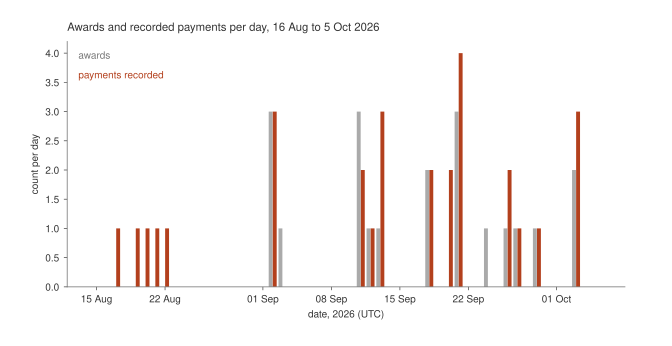

Data behind this chart, as committed beside it:
day, awards, payments
2026-08-15, 0, 0
2026-08-16, 0, 0
2026-08-17, 0, 1
2026-08-18, 0, 0
2026-08-19, 0, 1
2026-08-20, 0, 1
2026-08-21, 0, 1
2026-08-22, 0, 1
2026-08-23, 0, 0
2026-08-24, 0, 0
2026-08-25, 0, 0
2026-08-26, 0, 0
2026-08-27, 0, 0
2026-08-28, 0, 0
2026-08-29, 0, 0
2026-08-30, 0, 0
2026-08-31, 0, 0
2026-09-01, 0, 0
2026-09-02, 3, 3
2026-09-03, 1, 0
2026-09-04, 0, 0
2026-09-05, 0, 0
2026-09-06, 0, 0
2026-09-07, 0, 0
2026-09-08, 0, 0
2026-09-09, 0, 0
2026-09-10, 0, 0
2026-09-11, 3, 2
2026-09-12, 1, 1
2026-09-13, 1, 3
2026-09-14, 0, 0
2026-09-15, 0, 0
2026-09-16, 0, 0
2026-09-17, 0, 0
2026-09-18, 2, 2
2026-09-19, 0, 0
2026-09-20, 0, 2
2026-09-21, 3, 4
2026-09-22, 0, 0
2026-09-23, 0, 0
2026-09-24, 1, 0
2026-09-25, 0, 0
2026-09-26, 1, 2
2026-09-27, 1, 1
2026-09-28, 0, 0
2026-09-29, 1, 1
2026-09-30, 0, 0
2026-10-01, 0, 0
2026-10-02, 0, 0
2026-10-03, 2, 3
2026-10-04, 0, 0
2026-10-05, 0, 0
